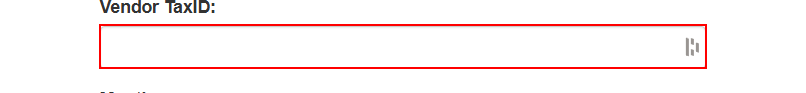
Task: A Performer - using the REF with Queue Items design.
Workflow: System1_DownloadMonthlyReports

Step 1: type [in_TaxID] into the text box 'vendorTaxID' in window 'ACME System 1 - Download Monthly Report' (msedge.exe)

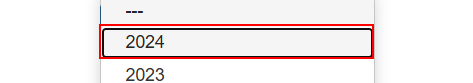
Step 2: click on the link '{0}' in window 'ACME System 1 - Download Monthly Report' (msedge.exe)

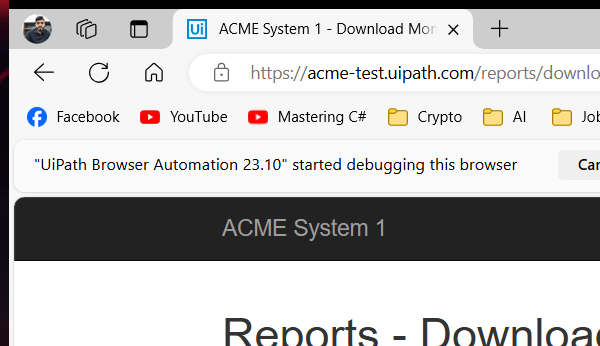
Step 3: Attach Browser Reports - Download Monthly Report in window 'ACME System 1 - Download Monthly Report' (msedge.exe)

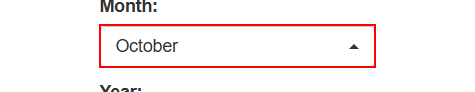
Step 4: select [currentMonths] in the button in window 'ACME System 1 - Download Monthly Report' (msedge.exe)

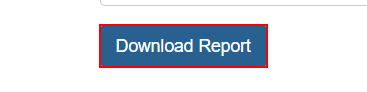
Step 5: click on the button

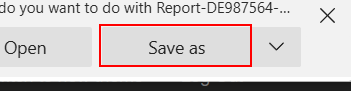
Step 6: find the push button 'Save as' (msedge.exe)

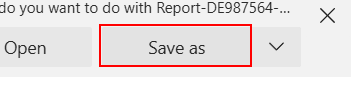
Step 7 [then]: click on the push button 'Save as' (msedge.exe)

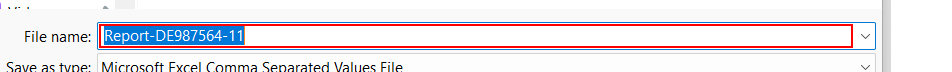
Step 8: type "[ReportFolderPath + currentMonths]" in window 'Save As' (msedge.exe)

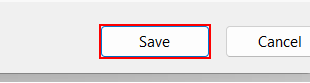
Step 9: click on 'Save' in window 'Save As' (msedge.exe)

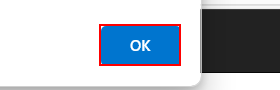
Step 10 [else]: click on the push button in window 'ACME System 1 - Download Monthly Report*' (msedge.exe)
